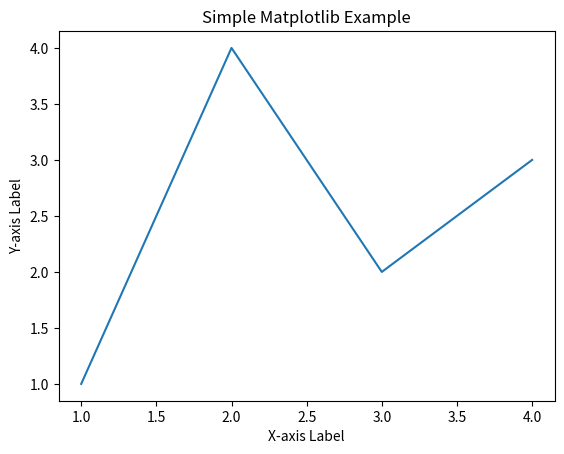

The matplotlib source for this figure:
import numpy as np
 
import matplotlib.pyplot as plt

# Data for plotting (optional, you can use lists as well)
x_values = [1, 2, 3, 4]
y_values = [1, 4, 2, 3]

# Plot the data
plt.plot(x_values, y_values)

# Add labels and a title (optional customization)
plt.xlabel('X-axis Label')
plt.ylabel('Y-axis Label')
plt.title('Simple Matplotlib Example')

# Display the plot
plt.show()
